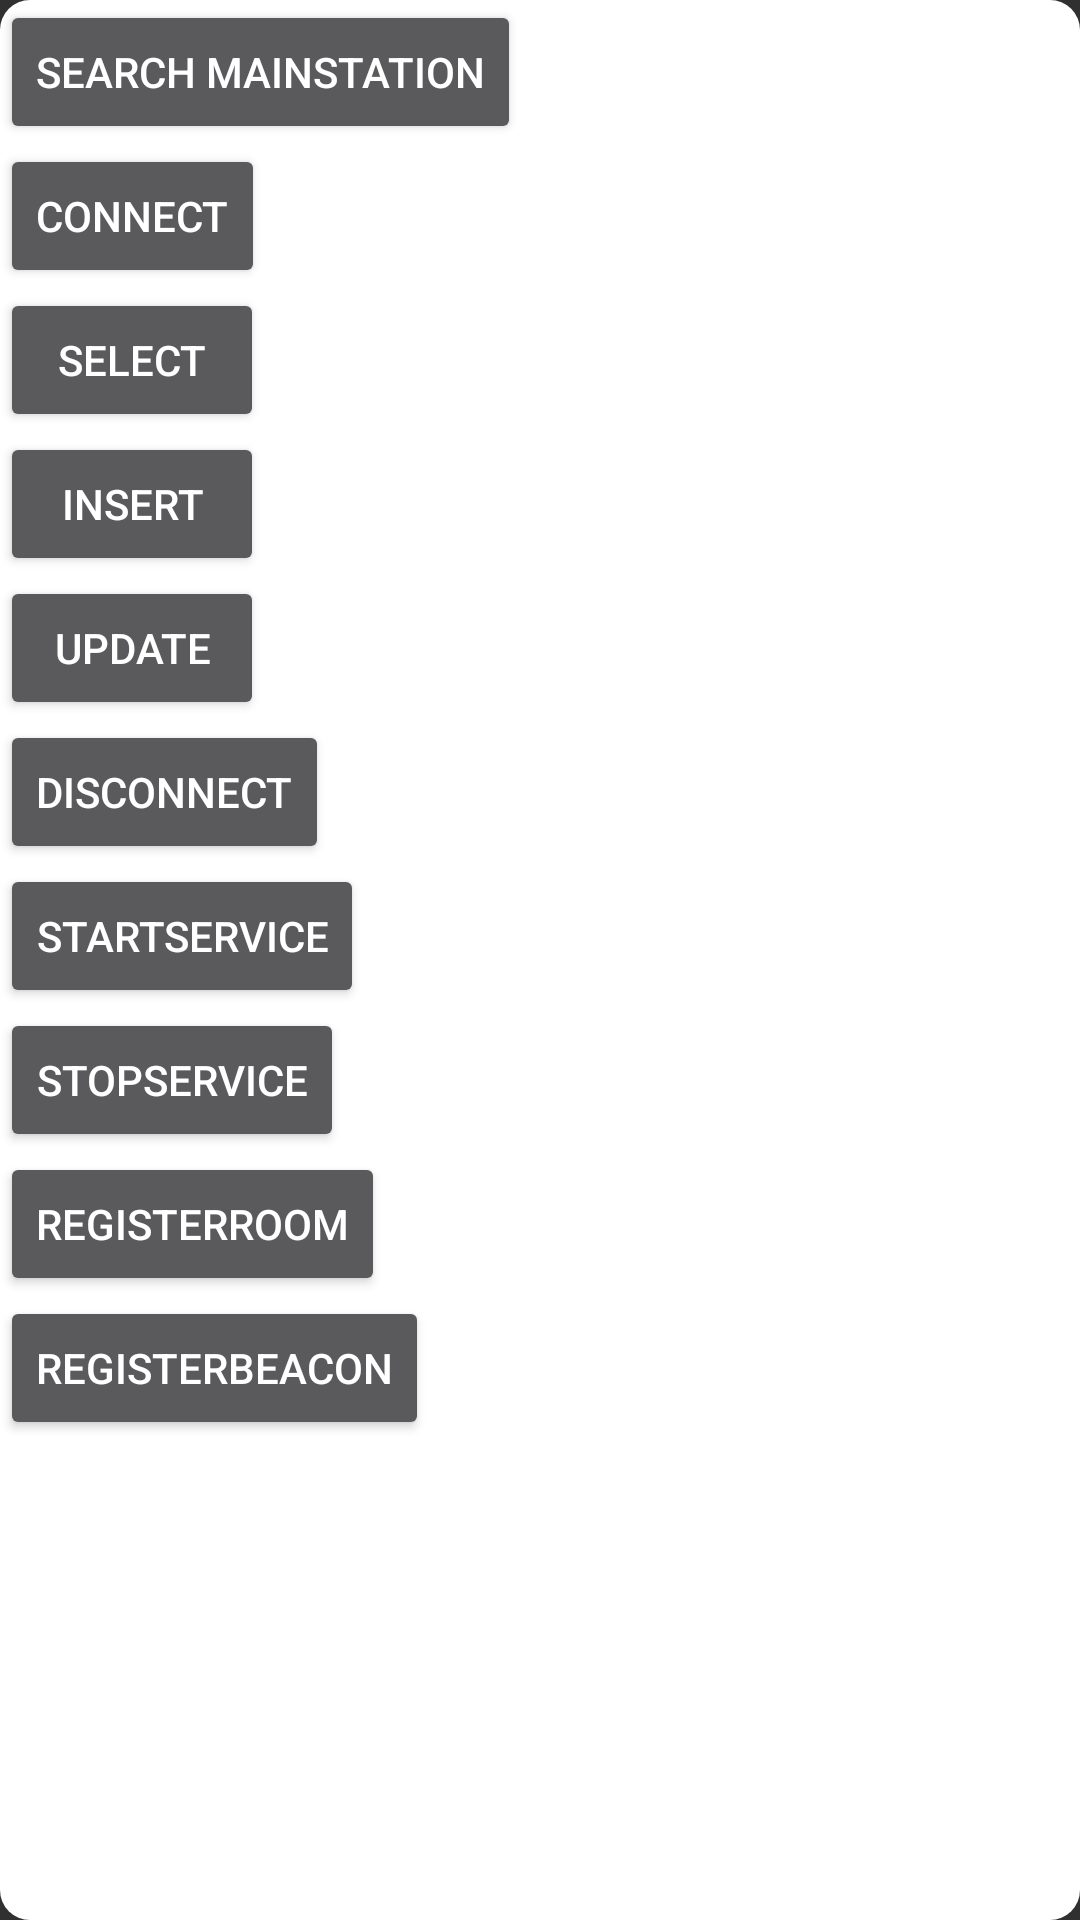

Here is an Android app screen rendered from its layout file. Give the layout XML and the strings, colors and styles it references.
<!-- AndroidManifest.xml: application theme AppTheme -->
<!-- res/layout/home_frag.xml -->
<?xml version="1.0" encoding="utf-8"?>
<androidx.constraintlayout.widget.ConstraintLayout

    xmlns:android="http://schemas.android.com/apk/res/android"
    xmlns:app="http://schemas.android.com/apk/res-auto"
    xmlns:tools="http://schemas.android.com/tools"
    android:layout_width="match_parent"
    android:layout_height="match_parent">

    <LinearLayout
        android:layout_width="match_parent"
        android:layout_height="match_parent"
        android:orientation="vertical"
        android:background="@drawable/corner_round_white">

        <Button
            android:id="@+id/ms_search"
            android:layout_width="wrap_content"
            android:layout_height="wrap_content"
            android:text="Search MainStation" />

        <Button
            android:id="@+id/ms_connect"
            android:layout_width="wrap_content"
            android:layout_height="wrap_content"
            android:text="connect" />

        <Button
            android:id="@+id/ms_select"
            android:layout_width="wrap_content"
            android:layout_height="wrap_content"
            android:text="select" />

        <Button
            android:id="@+id/ms_insert"
            android:layout_width="wrap_content"
            android:layout_height="wrap_content"
            android:text="insert" />

        <Button
            android:id="@+id/ms_update"
            android:layout_width="wrap_content"
            android:layout_height="wrap_content"
            android:text="update" />

        <Button
            android:id="@+id/ms_disconnect"
            android:layout_width="wrap_content"
            android:layout_height="wrap_content"
            android:text="DisConnect" />

        <Button
            android:id="@+id/ms_service_start"
            android:layout_width="wrap_content"
            android:layout_height="wrap_content"
            android:text="StartService" />

        <Button
            android:id="@+id/ms_service_stop"
            android:layout_width="wrap_content"
            android:layout_height="wrap_content"
            android:text="StopService" />


        <Button
            android:id="@+id/bluetooth_register_room"
            android:layout_width="wrap_content"
            android:layout_height="wrap_content"
            android:text="RegisterRoom" />

        <Button
            android:id="@+id/bluetooth_register_beacon"
            android:layout_width="wrap_content"
            android:layout_height="wrap_content"
            android:text="RegisterBeacon"/>
    </LinearLayout>



</androidx.constraintlayout.widget.ConstraintLayout>
<!-- resources referenced by this layout -->
<resources>
  <!-- drawable corner_round_white (drawable) -->
  <?xml version="1.0" encoding="utf-8"?>
  <shape
      xmlns:android="http://schemas.android.com/apk/res/android" android:shape="rectangle">
      <solid android:color="#FFFFFF" />
      <corners android:radius="10dp" />
  </shape>
  <style name="AppTheme" parent="Theme.AppCompat.NoActionBar">
          <item name="colorPrimary">@color/colorPrimary</item>
          <item name="colorPrimaryDark">@color/colorBlack</item>
          <item name="colorAccent">@color/colorGray</item>
  
  
  
  
      </style>
  <color name="colorPrimary">#d84315</color>
  <color name="colorBlack">#000000</color>
  <color name="colorGray">#CCCCCC</color>
</resources>
